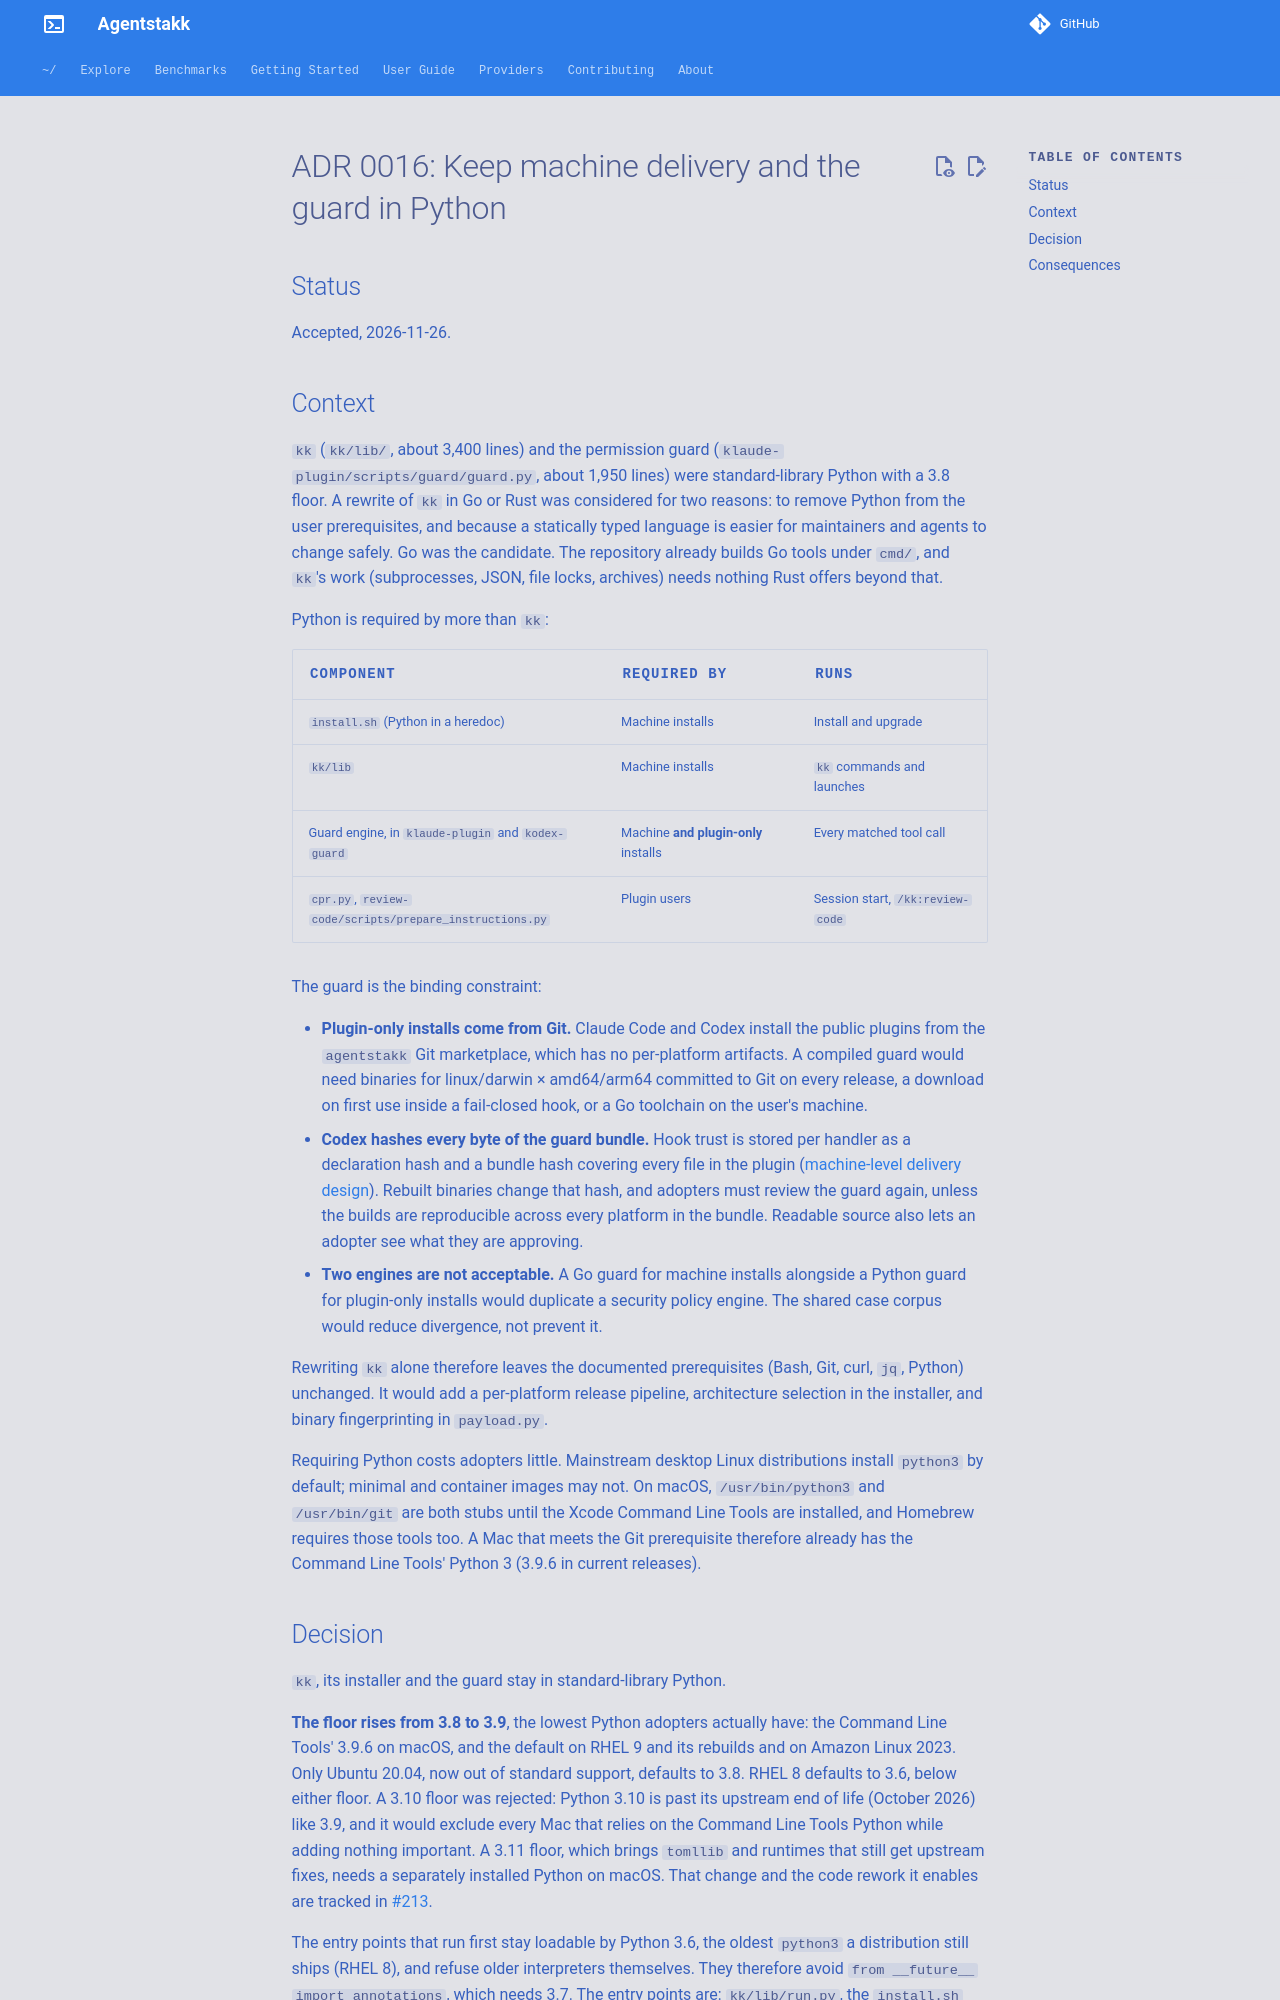

repository: serpro69/claude-toolbox · page: dev/adr/0016-python-runtime/index.html · generator: mkdocs

# ADR 0016: Keep machine delivery and the guard in Python

## Status

Accepted, 2026-11-26.

## Context

`kk` (`kk/lib/`, about 3,400 lines) and the permission guard (`klaude-plugin/scripts/guard/guard.py`, about 1,950 lines) were standard-library Python with a 3.8 floor. A rewrite of `kk` in Go or Rust was considered for two reasons: to remove Python from the user prerequisites, and because a statically typed language is easier for maintainers and agents to change safely. Go was the candidate. The repository already builds Go tools under `cmd/`, and `kk`'s work (subprocesses, JSON, file locks, archives) needs nothing Rust offers beyond that.

Python is required by more than `kk`:

| Component | Required by | Runs |
| --- | --- | --- |
| `install.sh` (Python in a heredoc) | Machine installs | Install and upgrade |
| `kk/lib` | Machine installs | `kk` commands and launches |
| Guard engine, in `klaude-plugin` and `kodex-guard` | Machine **and plugin-only** installs | Every matched tool call |
| `cpr.py`, `review-code/scripts/prepare_instructions.py` | Plugin users | Session start, `/kk:review-code` |

The guard is the binding constraint:

- **Plugin-only installs come from Git.** Claude Code and Codex install the public plugins from the `agentstakk` Git marketplace, which has no per-platform artifacts. A compiled guard would need binaries for linux/darwin × amd64/arm64 committed to Git on every release, a download on first use inside a fail-closed hook, or a Go toolchain on the user's machine.
- **Codex hashes every byte of the guard bundle.** Hook trust is stored per handler as a declaration hash and a bundle hash covering every file in the plugin ([machine-level delivery design](https://github.com/serpro69/agentstakk/blob/master/docs/feat/done/machine-level-delivery/design.md)). Rebuilt binaries change that hash, and adopters must review the guard again, unless the builds are reproducible across every platform in the bundle. Readable source also lets an adopter see what they are approving.
- **Two engines are not acceptable.** A Go guard for machine installs alongside a Python guard for plugin-only installs would duplicate a security policy engine. The shared case corpus would reduce divergence, not prevent it.

Rewriting `kk` alone therefore leaves the documented prerequisites (Bash, Git, curl, `jq`, Python) unchanged. It would add a per-platform release pipeline, architecture selection in the installer, and binary fingerprinting in `payload.py`.

Requiring Python costs adopters little. Mainstream desktop Linux distributions install `python3` by default; minimal and container images may not. On macOS, `/usr/bin/python3` and `/usr/bin/git` are both stubs until the Xcode Command Line Tools are installed, and Homebrew requires those tools too. A Mac that meets the Git prerequisite therefore already has the Command Line Tools' Python 3 (3.9.6 in current releases).
